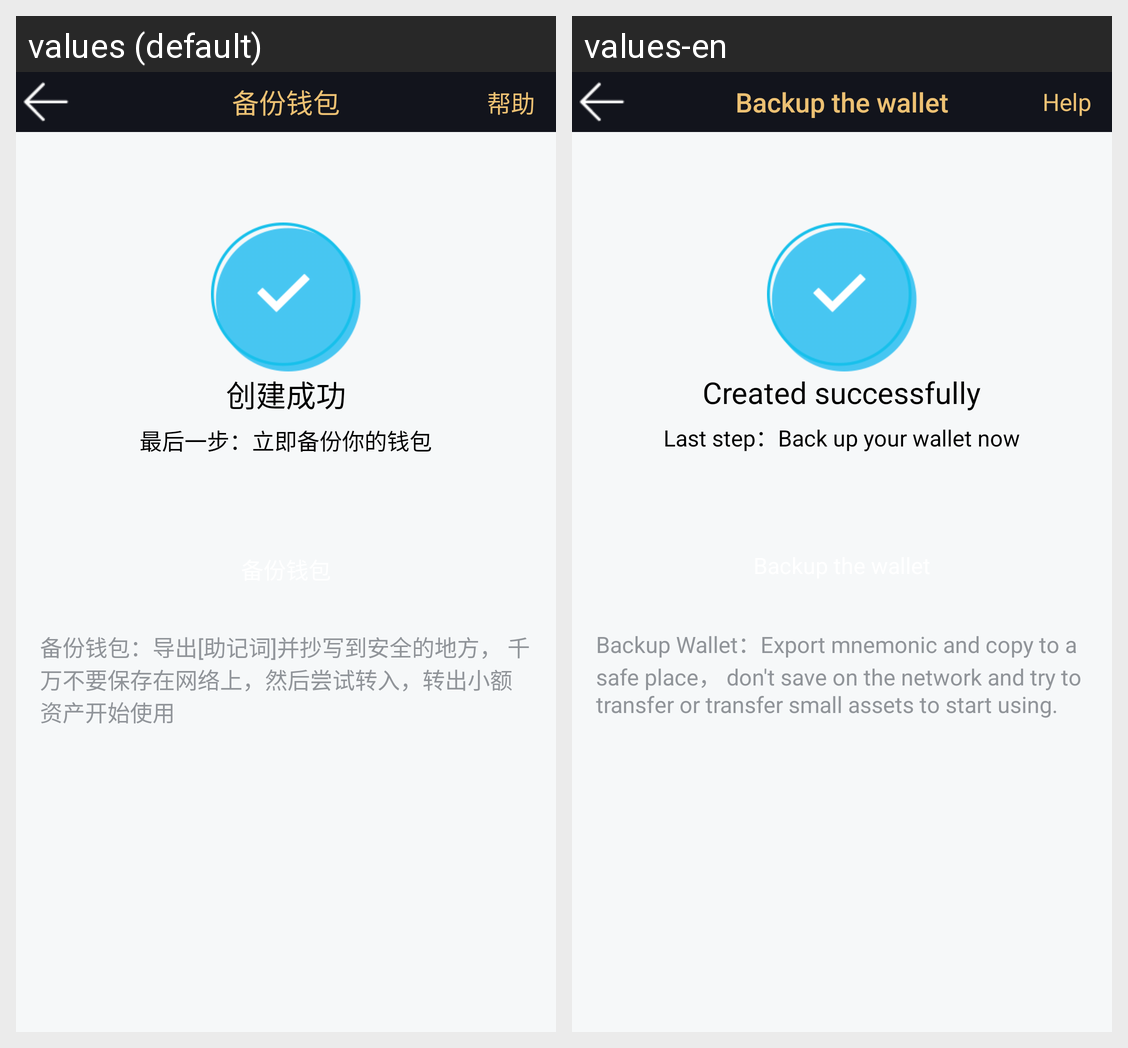

Locale-by-locale string values for the Android screen shown in this grid:
Android screen res/layout/activity_backups_wallet.xml rendered under 2 locales, left to right: values (default), values-en. Device: Nexus 5 (rendered at 1080×1920; each locale shown at half size, 540×960, under a caption strip naming it); theme AppTheme.
Strings drawn on this screen, with the default value and each locale's value (text and hints the layout hard-codes, and strings that could not be matched under every locale, appear in the picture but are not listed):

activity_backups_wallet_title
  values: 备份钱包
  values-en: Backup the wallet

help
  values: 帮助
  values-en: Help

activity_backups_wallet_txt1
  values: 创建成功
  values-en: Created successfully

activity_backups_wallet_txt2
  values: 最后一步：立即备份你的钱包
  values-en: Last step：Back up your wallet now

activity_backups_wallet_txt3
  values: 备份钱包：导出[助记词]并抄写到安全的地方， 千万不要保存在网络上，然后尝试转入，转出小额资产开始使用
  values-en: Backup Wallet：Export mnemonic and copy to a safe place， don't save on the network and try to transfer or transfer small assets to start using.
